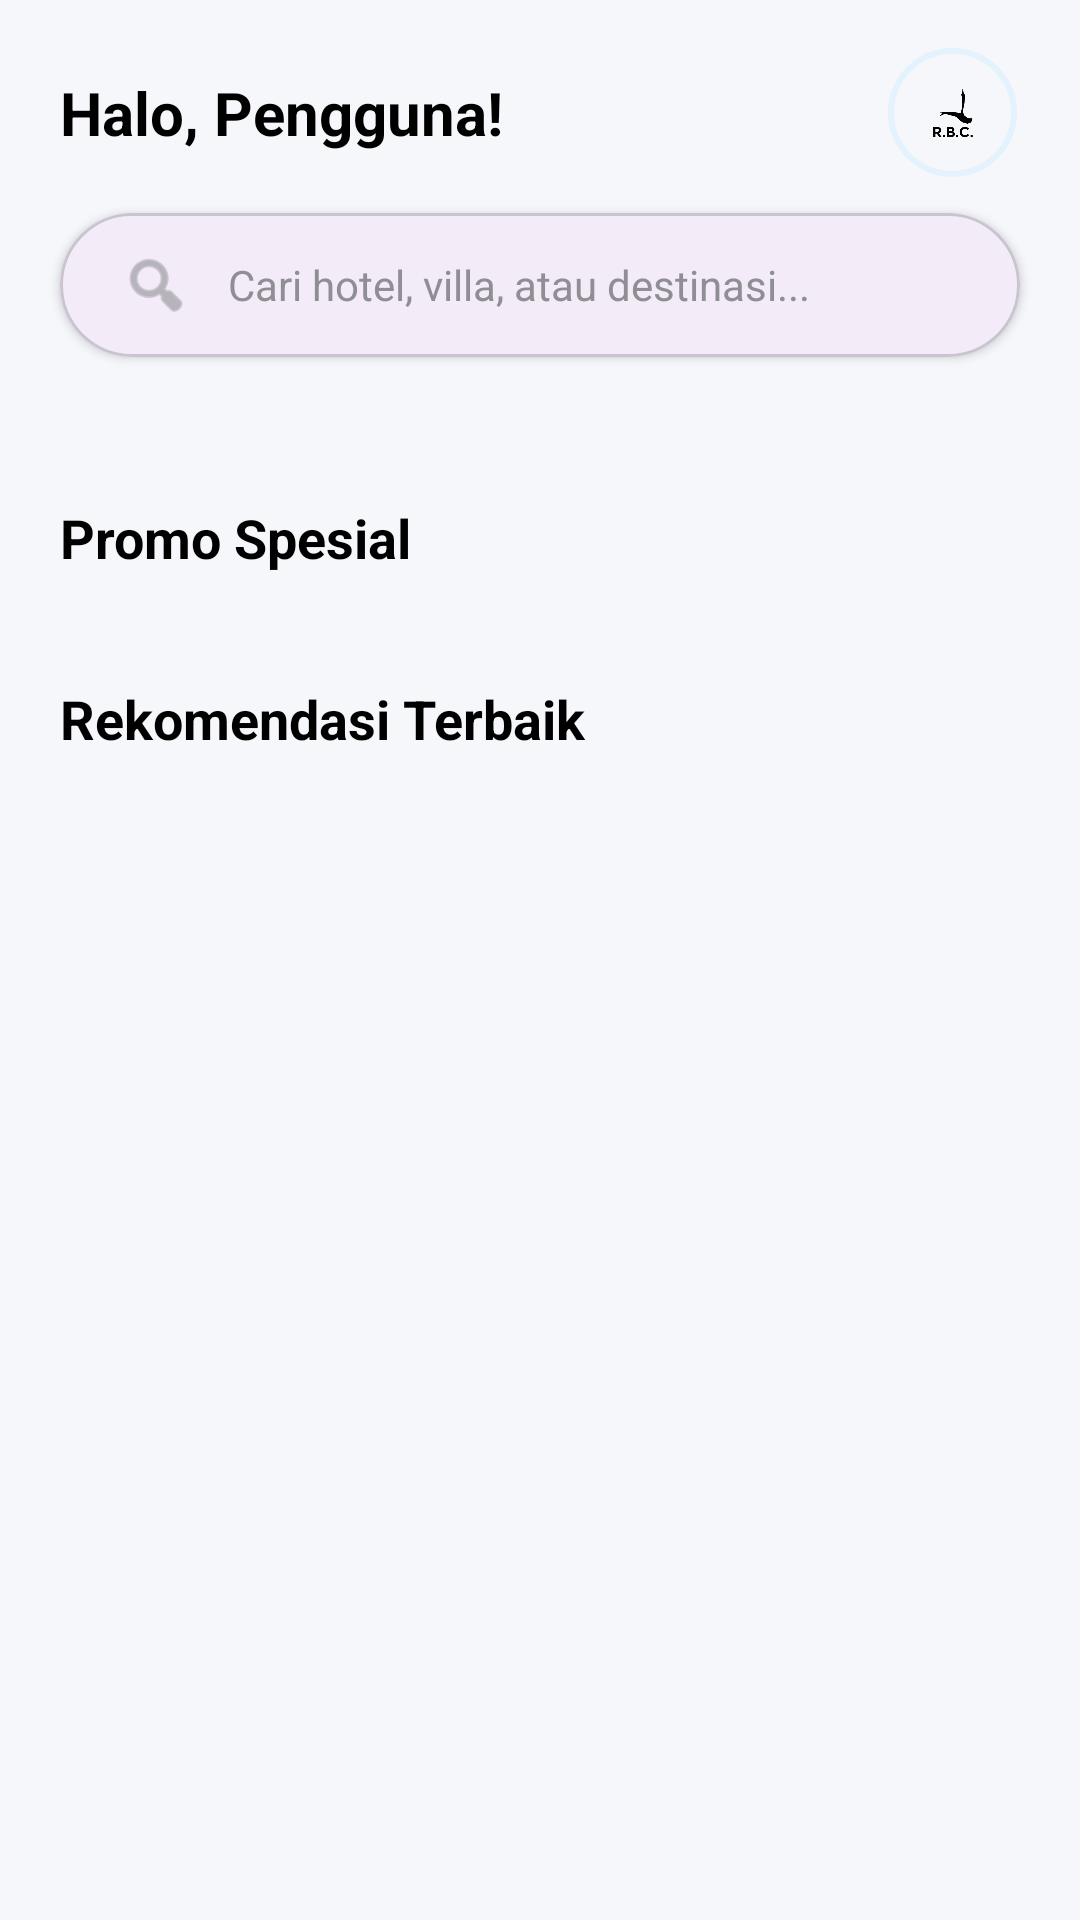

Produce the Android XML layout that renders to this screen, including the resource entries it uses.
<!-- AndroidManifest.xml: application theme Theme.RBC_Hotel -->
<!-- res/layout/fragment_home.xml -->
<?xml version="1.0" encoding="utf-8"?>
<androidx.core.widget.NestedScrollView xmlns:android="http://schemas.android.com/apk/res/android"
    xmlns:app="http://schemas.android.com/apk/res-auto"
    xmlns:tools="http://schemas.android.com/tools"
    android:layout_width="match_parent"
    android:layout_height="match_parent"
    android:background="#F5F7FA">

    <androidx.constraintlayout.widget.ConstraintLayout
        android:layout_width="match_parent"
        android:layout_height="wrap_content"
        android:paddingBottom="24dp">

        
        <TextView
            android:id="@+id/tv_greeting"
            android:layout_width="wrap_content"
            android:layout_height="wrap_content"
            android:layout_marginStart="20dp"
            android:layout_marginTop="24dp"
            android:text="Halo, Pengguna!"
            android:textColor="@color/black"
            android:textSize="20sp"
            android:textStyle="bold"
            app:layout_constraintStart_toStartOf="parent"
            app:layout_constraintTop_toTopOf="parent" />

        <com.google.android.material.imageview.ShapeableImageView
            android:id="@+id/iv_profile"
            android:layout_width="45dp"
            android:layout_height="45dp"
            android:layout_marginEnd="20dp"
            android:padding="2dp"
            android:scaleType="centerCrop"
            app:layout_constraintBottom_toBottomOf="@+id/tv_greeting"
            app:layout_constraintEnd_toEndOf="parent"
            app:layout_constraintTop_toTopOf="@+id/tv_greeting"
            app:shapeAppearanceOverlay="@style/ShapeAppearance.Material3.Corner.Full"
            app:srcCompat="@drawable/logo"
            app:strokeColor="@color/primary_light"
            app:strokeWidth="2dp" />

        
        <com.google.android.material.card.MaterialCardView
            android:id="@+id/card_search"
            android:layout_width="match_parent"
            android:layout_height="wrap_content"
            android:layout_marginHorizontal="20dp"
            android:layout_marginTop="20dp"
            app:cardCornerRadius="25dp"
            app:cardElevation="2dp"
            app:layout_constraintTop_toBottomOf="@+id/tv_greeting">

            <LinearLayout
                android:layout_width="match_parent"
                android:layout_height="wrap_content"
                android:gravity="center_vertical"
                android:orientation="horizontal"
                android:padding="12dp">
                <ImageView
                    android:layout_width="24dp"
                    android:layout_height="24dp"
                    android:layout_marginStart="8dp"
                    android:src="@android:drawable/ic_menu_search"
                    app:tint="#8E8E93" />
                <TextView
                    android:layout_width="wrap_content"
                    android:layout_height="wrap_content"
                    android:layout_marginStart="12dp"
                    android:text="Cari hotel, villa, atau destinasi..."
                    android:textColor="#8E8E93"
                    android:textSize="14sp" />
            </LinearLayout>
        </com.google.android.material.card.MaterialCardView>

        
        <LinearLayout
            android:id="@+id/layout_categories"
            android:layout_width="match_parent"
            android:layout_height="wrap_content"
            android:layout_marginTop="24dp"
            android:gravity="center"
            android:orientation="horizontal"
            app:layout_constraintTop_toBottomOf="@id/card_search">
            
        </LinearLayout>

        
        <TextView
            android:id="@+id/tv_title_promo"
            android:layout_width="wrap_content"
            android:layout_height="wrap_content"
            android:layout_marginStart="20dp"
            android:layout_marginTop="24dp"
            android:text="Promo Spesial"
            android:textColor="@color/black"
            android:textSize="18sp"
            android:textStyle="bold"
            app:layout_constraintStart_toStartOf="parent"
            app:layout_constraintTop_toBottomOf="@id/layout_categories" />

        <androidx.recyclerview.widget.RecyclerView
            android:id="@+id/rv_promo"
            android:layout_width="match_parent"
            android:layout_height="wrap_content"
            android:layout_marginTop="12dp"
            android:orientation="horizontal"
            app:layout_constraintTop_toBottomOf="@id/tv_title_promo" />

        
        <TextView
            android:id="@+id/tv_title_rekomendasi"
            android:layout_width="wrap_content"
            android:layout_height="wrap_content"
            android:layout_marginStart="20dp"
            android:layout_marginTop="24dp"
            android:text="Rekomendasi Terbaik"
            android:textColor="@color/black"
            android:textSize="18sp"
            android:textStyle="bold"
            app:layout_constraintStart_toStartOf="parent"
            app:layout_constraintTop_toBottomOf="@id/rv_promo" />

        <androidx.recyclerview.widget.RecyclerView
            android:id="@+id/rv_kamar"
            android:layout_width="match_parent"
            android:layout_height="wrap_content"
            android:layout_marginTop="12dp"
            android:nestedScrollingEnabled="false"
            app:layout_constraintTop_toBottomOf="@id/tv_title_rekomendasi" />

    </androidx.constraintlayout.widget.ConstraintLayout>
</androidx.core.widget.NestedScrollView>
<!-- resources referenced by this layout -->
<resources>
  <color name="black">#FF000000</color>
  <color name="primary_light">#E3F2FD</color>
  <!-- drawable logo: png bitmap (drawable, 26303 bytes) -->
  <style name="Theme.RBC_Hotel" parent="Base.Theme.RBC_Hotel" />
  <style name="Base.Theme.RBC_Hotel" parent="Theme.Material3.DayNight.NoActionBar">
          
          
      </style>
</resources>
